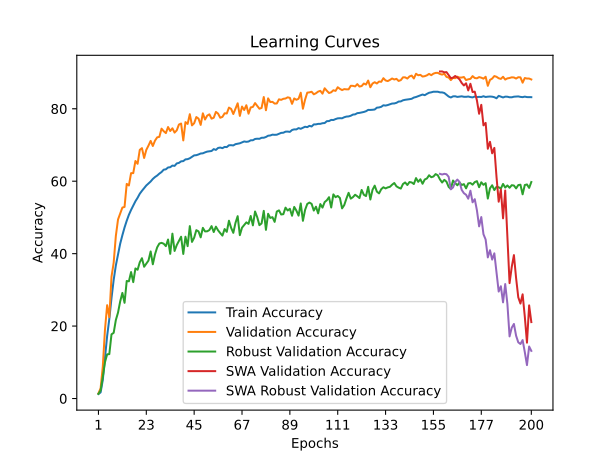

The data file committed next to this chart (first rows):
time; train_accuracy; train_loss; valid_accuracy; valid_loss; valid_accuracy_robust; valid_accuracy_swa; valid_accuracy_robust_swa
243,4889; 1,2546; 4,6508; 1,4300; 4,5966; 1,2931; 1,4300; 1,2931
662,3984; 1,6946; 4,5923; 2,8300; 4,5105; 2,2414; 2,8300; 2,2414
1111,2279; 5,1360; 4,4166; 8,8200; 4,0442; 5,9483; 8,8200; 5,9483
1564,2414; 11,1545; 4,0335; 18,9800; 3,4104; 10,0345; 18,9800; 10,0345
1834,5675; 17,2767; 3,7405; 25,7700; 3,0603; 12,2069; 25,7700; 12,2069
2052,3979; 22,0079; 3,5300; 22,4500; 3,3508; 12,2586; 22,4500; 12,2586
2246,6765; 27,7134; 3,3000; 33,6100; 2,7062; 17,7241; 33,6100; 17,7241
2476,8336; 32,7465; 3,1115; 37,5000; 2,4986; 18,1379; 37,5000; 18,1379
2710,5126; 36,7385; 2,9604; 44,8900; 2,1809; 21,6724; 44,8900; 21,6724
2922,2567; 39,7005; 2,8517; 49,4300; 2,0607; 23,7241; 49,4300; 23,7241
3097,2397; 42,7578; 2,7414; 51,0700; 1,9362; 26,8276; 51,0700; 26,8276
3600,9485; 45,0810; 2,6519; 52,7200; 1,8871; 29,1552; 52,7200; 29,1552
3861,3494; 47,2257; 2,5779; 52,9000; 1,8852; 26,4310; 52,9000; 26,4310
4063,3647; 49,0824; 2,5074; 59,2500; 1,6349; 32,4483; 59,2500; 32,4483
4219,7610; 50,7264; 2,4520; 58,8200; 1,6943; 32,3621; 58,8200; 32,3621
4415,4267; 52,0676; 2,4079; 62,2200; 1,5615; 34,9138; 62,2200; 34,9138
4565,6124; 53,2468; 2,3653; 62,2300; 1,5054; 32,1379; 62,2300; 32,1379
4759,6157; 54,4628; 2,3220; 65,5800; 1,4765; 35,9138; 65,5800; 35,9138
4920,6043; 55,4267; 2,2875; 64,8000; 1,4409; 35,5517; 64,8000; 35,5517
5211,6744; 56,5373; 2,2477; 68,6500; 1,2837; 37,6207; 68,6500; 37,6207
5472,3915; 57,3468; 2,2214; 69,1300; 1,2444; 38,7414; 69,1300; 38,7414
5702,9615; 58,0663; 2,2009; 66,4200; 1,6236; 36,3793; 66,4200; 36,3793
5919,2757; 58,8236; 2,1687; 68,6500; 1,3608; 37,2241; 68,6500; 37,2241
6110,8057; 59,3450; 2,1514; 69,8300; 1,2644; 38,0862; 69,8300; 38,0862
6328,6569; 59,9204; 2,1308; 71,1300; 1,2384; 40,6034; 71,1300; 40,6034
6526,7054; 60,6253; 2,1075; 69,7200; 1,3251; 37,0690; 69,7200; 37,0690
6739,3522; 61,1545; 2,0826; 71,2000; 1,1912; 39,8103; 71,2000; 39,8103
6929,8879; 61,5618; 2,0708; 72,1100; 1,2141; 41,7414; 72,1100; 41,7414
7148,7710; 62,0978; 2,0540; 72,2500; 1,1563; 42,7931; 72,2500; 42,7931
7330,0463; 62,5300; 2,0451; 74,5100; 1,0855; 42,9828; 74,5100; 42,9828
7520,0009; 63,1818; 2,0180; 73,8100; 1,1266; 42,7414; 73,8100; 42,7414
7707,3312; 63,2864; 2,0129; 73,2800; 1,1535; 42,0690; 73,2800; 42,0690
7869,3794; 63,7889; 1,9966; 74,9600; 1,0818; 43,8966; 74,9600; 43,8966
8075,3195; 63,8670; 1,9897; 73,8600; 1,1297; 39,9483; 73,8600; 39,9483
8252,9058; 64,3163; 1,9795; 74,6100; 1,1119; 45,5172; 74,6100; 45,5172
8442,7171; 64,2289; 1,9772; 73,4200; 1,1377; 40,7414; 73,4200; 40,7414
8613,6722; 64,9106; 1,9540; 74,0400; 1,1037; 42,3621; 74,0400; 42,3621
8774,7266; 65,0556; 1,9451; 75,6400; 1,0338; 43,5517; 75,6400; 43,5517
8921,8571; 65,4844; 1,9371; 75,9200; 1,0561; 44,6724; 75,9200; 44,6724
9074,4626; 65,5487; 1,9302; 71,2600; 1,1893; 39,9138; 71,2600; 39,9138
9218,6282; 66,0246; 1,9159; 76,3200; 1,0099; 44,6724; 76,3200; 44,6724
9541,8891; 66,0889; 1,9110; 75,8100; 1,0788; 42,0690; 75,8100; 42,0690
9861,9523; 66,3334; 1,9033; 78,5000; 0,9454; 47,6034; 78,5000; 47,6034
10197,8488; 66,7467; 1,8907; 75,4100; 1,0870; 43,2414; 75,4100; 43,2414
10578,8536; 67,1300; 1,8838; 76,0000; 1,0384; 44,3966; 76,0000; 44,3966
10905,7537; 67,1858; 1,8790; 77,7100; 1,0004; 46,4828; 77,7100; 46,4828
11143,8313; 67,3873; 1,8715; 77,2900; 0,9850; 46,1552; 77,2900; 46,1552
11322,1130; 67,6472; 1,8600; 75,5500; 1,0679; 44,5000; 75,5500; 44,5000
11477,8879; 67,7046; 1,8580; 78,7400; 0,9476; 47,1207; 78,7400; 47,1207
11635,1643; 67,9627; 1,8501; 77,0300; 1,0268; 46,1379; 77,0300; 46,1379
11794,0460; 68,1737; 1,8449; 78,1100; 0,9897; 46,1724; 78,1100; 46,1724
11956,1319; 68,2766; 1,8359; 78,4600; 0,9354; 46,5172; 78,4600; 46,5172
12117,5305; 68,3418; 1,8332; 77,2700; 0,9594; 47,6034; 77,2700; 47,6034
12277,2819; 68,8623; 1,8211; 77,5200; 0,9765; 45,9655; 77,5200; 45,9655
12432,1019; 68,6445; 1,8234; 79,1300; 0,9263; 47,4483; 79,1300; 47,4483
12593,7800; 69,1814; 1,8091; 78,6600; 0,9395; 46,4310; 78,6600; 46,4310
12755,6885; 69,2911; 1,8041; 77,5200; 1,0088; 45,6724; 77,5200; 45,6724
12910,8256; 69,1179; 1,8063; 77,7600; 0,9793; 44,9828; 77,7600; 44,9828
13069,0100; 69,4704; 1,7998; 78,7500; 0,9421; 46,7931; 78,7500; 46,7931
13224,7619; 69,4172; 1,7981; 78,7000; 0,9577; 46,0172; 78,7000; 46,0172
... 140 more rows
